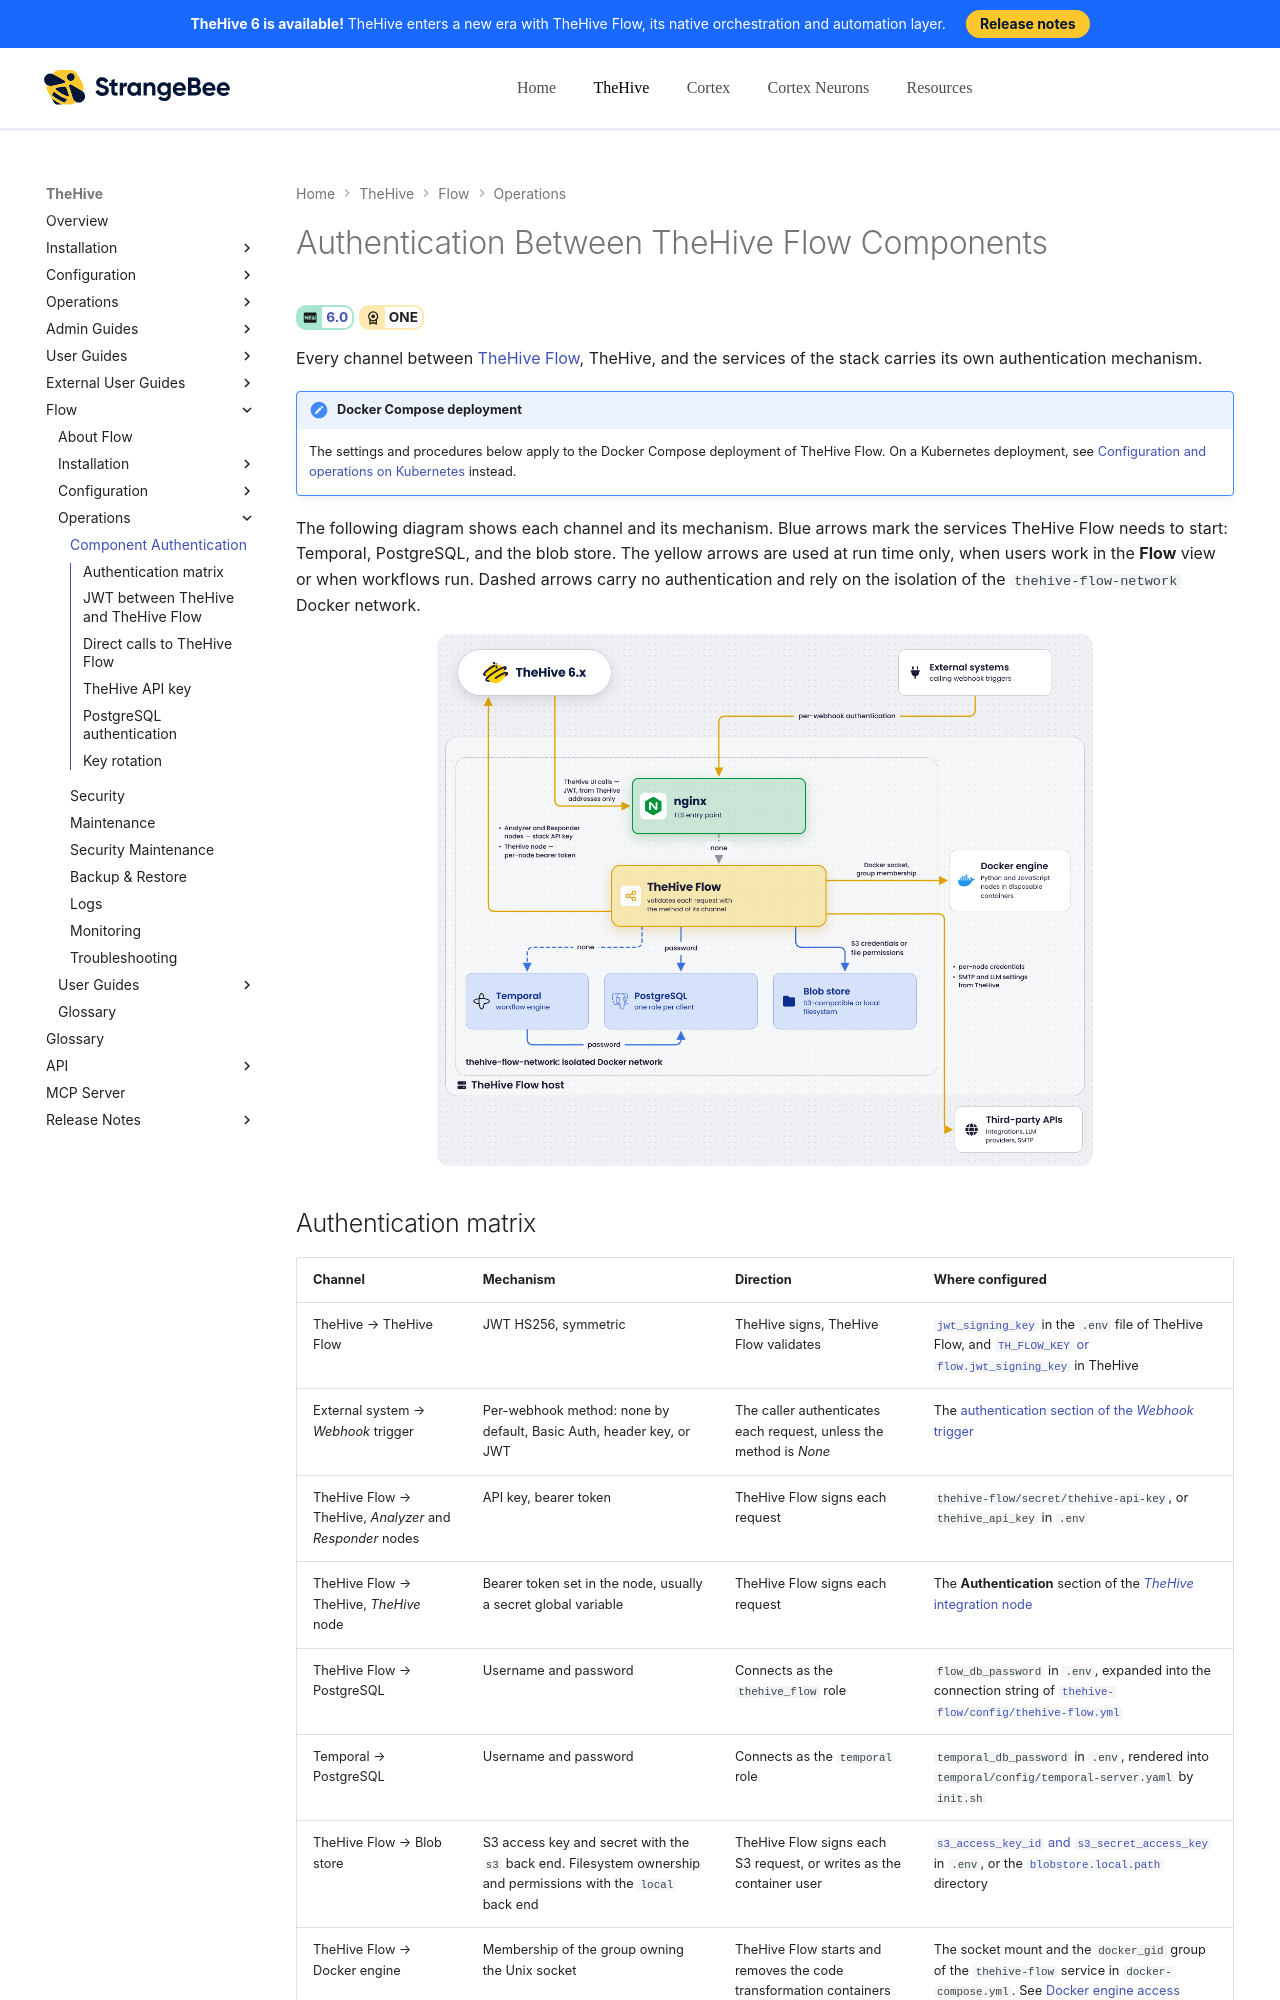

repository: StrangeBeeCorp/docs · page: flow/operations/component-authentication/index.html · generator: mkdocs

# Authentication Between TheHive Flow Components

<!-- md:version 6.0 --> <!-- md:license ONE -->

Every channel between [TheHive Flow](../user-guides/about-flow.md), TheHive, and the services of the stack carries its own authentication mechanism.

{% include-markdown "includes/scope-docker-compose-flow.md" %}

The following diagram shows each channel and its mechanism. Blue arrows mark the services TheHive Flow needs to start: Temporal, PostgreSQL, and the blob store. The yellow arrows are used at run time only, when users work in the **Flow** view or when workflows run. Dashed arrows carry no authentication and rely on the isolation of the `thehive-flow-network` Docker network.

![TheHive Flow authentication channels](../images/flow-authentication-channels.png){ width=70% .center }
